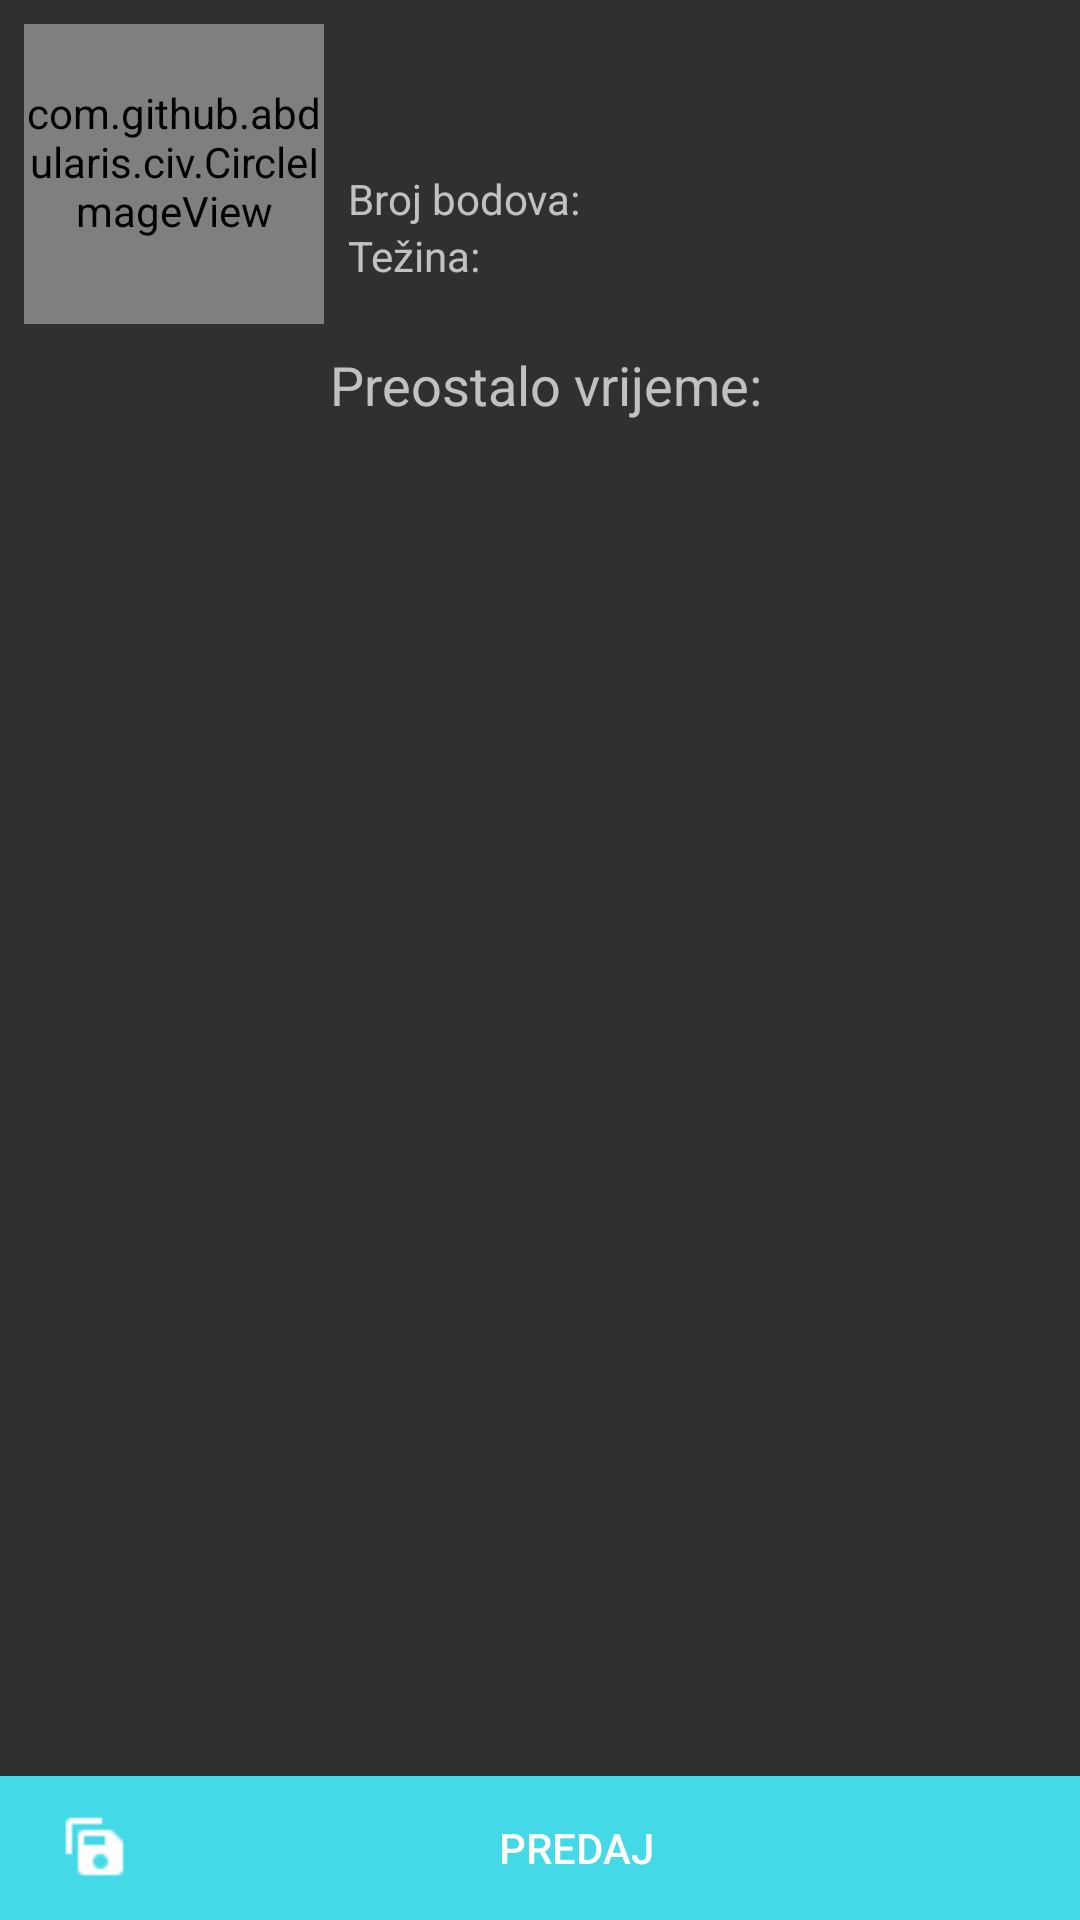

The Android layout XML behind this screen, and the referenced resources:
<!-- AndroidManifest.xml: application theme AwesomeSplashTheme -->
<!-- res/layout/activity_quiz_submit.xml -->
<?xml version="1.0" encoding="utf-8"?>
<android.support.constraint.ConstraintLayout xmlns:android="http://schemas.android.com/apk/res/android"
    xmlns:app="http://schemas.android.com/apk/res-auto"
    xmlns:tools="http://schemas.android.com/tools"
    android:layout_width="match_parent"
    android:layout_height="match_parent"
    tools:context=".activity.QuizInsertActivity">

    <com.github.abdularis.civ.CircleImageView
        android:id="@+id/qs_image"
        android:layout_width="100dp"
        android:layout_height="100dp"
        android:layout_marginStart="8dp"
        android:layout_marginTop="8dp"
        android:paddingBottom="8dp"
        android:src="@mipmap/physics"
        app:layout_constraintStart_toStartOf="parent"
        app:layout_constraintTop_toTopOf="parent" />

    <TextView
        android:id="@+id/qs_tv_title"
        android:layout_width="0dp"
        android:layout_height="wrap_content"
        android:layout_marginEnd="8dp"
        android:layout_marginStart="8dp"
        android:layout_marginTop="8dp"
        android:textAllCaps="false"
        android:textAppearance="@style/TextAppearance.AppCompat.Medium"
        android:textColor="@color/white"
        android:textStyle="bold"
        app:layout_constraintEnd_toEndOf="parent"
        app:layout_constraintStart_toEndOf="@+id/qs_image"
        app:layout_constraintTop_toTopOf="parent" />

    <TextView
        android:id="@+id/qs_tv_description"
        android:layout_width="0dp"
        android:layout_height="wrap_content"
        android:layout_marginEnd="8dp"
        android:layout_marginStart="8dp"
        android:textAppearance="@style/TextAppearance.AppCompat.Small"
        android:textSize="12sp"
        app:layout_constraintEnd_toEndOf="parent"
        app:layout_constraintStart_toEndOf="@+id/qs_image"
        app:layout_constraintTop_toBottomOf="@+id/qs_tv_title" />

    <TextView
        android:id="@+id/textView11"
        android:layout_width="wrap_content"
        android:layout_height="wrap_content"
        android:layout_marginStart="8dp"
        android:layout_marginTop="8dp"
        android:text="@string/tv_max_points"
        app:layout_constraintStart_toEndOf="@+id/qs_image"
        app:layout_constraintTop_toBottomOf="@+id/qs_tv_description" />

    <TextView
        android:id="@+id/qs_tv_points"
        android:layout_width="wrap_content"
        android:layout_height="wrap_content"
        android:layout_marginStart="8dp"
        android:textStyle="bold"
        app:layout_constraintBottom_toBottomOf="@+id/textView11"
        app:layout_constraintStart_toEndOf="@+id/textView11"
        app:layout_constraintTop_toTopOf="@+id/textView11" />

    <TextView
        android:id="@+id/textView5"
        android:layout_width="wrap_content"
        android:layout_height="wrap_content"
        android:layout_marginStart="8dp"
        android:text="@string/tv_difficulty"
        app:layout_constraintStart_toEndOf="@+id/qs_image"
        app:layout_constraintTop_toBottomOf="@+id/textView11" />

    <TextView
        android:id="@+id/qs_tv_difficulty"
        android:layout_width="wrap_content"
        android:layout_height="wrap_content"
        android:layout_marginStart="8dp"
        android:textStyle="bold"
        app:layout_constraintBottom_toBottomOf="@+id/textView5"
        app:layout_constraintStart_toEndOf="@+id/textView5"
        app:layout_constraintTop_toTopOf="@+id/textView5" />

    <Button
        android:id="@+id/qs_btn_submit"
        android:layout_width="0dp"
        android:layout_height="wrap_content"
        android:background="@color/colorPrimary"
        android:drawableStart="@drawable/ic_save"
        android:paddingEnd="20dp"
        android:paddingStart="20dp"
        android:text="@string/upload"
        app:layout_constraintBottom_toBottomOf="parent"
        app:layout_constraintEnd_toEndOf="parent"
        app:layout_constraintHorizontal_bias="0.5"
        app:layout_constraintStart_toStartOf="parent" />


    <android.support.v7.widget.RecyclerView
        android:id="@+id/qs_rv"
        android:layout_width="match_parent"
        android:layout_height="0dp"
        android:layout_marginTop="8dp"
        app:layout_constraintBottom_toTopOf="@+id/qs_btn_submit"
        app:layout_constraintEnd_toEndOf="parent"
        app:layout_constraintHorizontal_bias="0.0"
        app:layout_constraintStart_toStartOf="parent"
        app:layout_constraintTop_toBottomOf="@+id/qs_tv_time_points" />

    <TextView
        android:id="@+id/qs_tv_time_points"
        android:layout_width="wrap_content"
        android:layout_height="wrap_content"
        android:layout_marginStart="8dp"
        android:layout_marginTop="8dp"
        android:text="Preostalo vrijeme:"
        android:textAppearance="@style/TextAppearance.AppCompat.Medium"
        app:layout_constraintEnd_toStartOf="@+id/qs_tv_time_left"
        app:layout_constraintHorizontal_bias="0.5"
        app:layout_constraintHorizontal_chainStyle="packed"
        app:layout_constraintStart_toStartOf="parent"
        app:layout_constraintTop_toBottomOf="@+id/qs_image" />

    <TextView
        android:id="@+id/qs_tv_time_left"
        android:layout_width="wrap_content"
        android:layout_height="wrap_content"
        android:layout_marginStart="4dp"
        android:textAppearance="@style/TextAppearance.AppCompat.Medium"
        android:textColor="@color/white"
        android:textStyle="bold"
        app:layout_constraintBottom_toBottomOf="@+id/qs_tv_time_points"
        app:layout_constraintEnd_toEndOf="parent"
        app:layout_constraintHorizontal_bias="0.5"
        app:layout_constraintStart_toEndOf="@+id/qs_tv_time_points"
        app:layout_constraintTop_toTopOf="@+id/qs_tv_time_points" />

</android.support.constraint.ConstraintLayout>
<!-- resources referenced by this layout -->
<resources>
  <color name="colorPrimary">#44D9E6</color>
  <color name="white">#FFF</color>
  <!-- drawable ic_save: png bitmap (drawable, 320 bytes) -->
  <!-- mipmap physics: png bitmap (mipmap-xhdpi, 339260 bytes) -->
  <string name="tv_difficulty">Težina:</string>
  <string name="tv_max_points">Broj bodova:</string>
  <string name="upload">Predaj</string>
  <style name="AwesomeSplashTheme" parent="Theme.AppCompat.NoActionBar">
          <item name="android:textColorPrimary">@android:color/white</item>
          <item name="android:textColorHint">@color/white_transparent</item>
          <item name="colorControlNormal">@color/btn_center_color</item>
          <item name="colorControlActivated">@color/btn_center_color</item>
          <item name="colorControlHighlight">@color/btn_center_color</item>
      </style>
  <color name="white_transparent">#90FFFFFF</color>
  <color name="btn_center_color">#70DB3F1B</color>
</resources>
